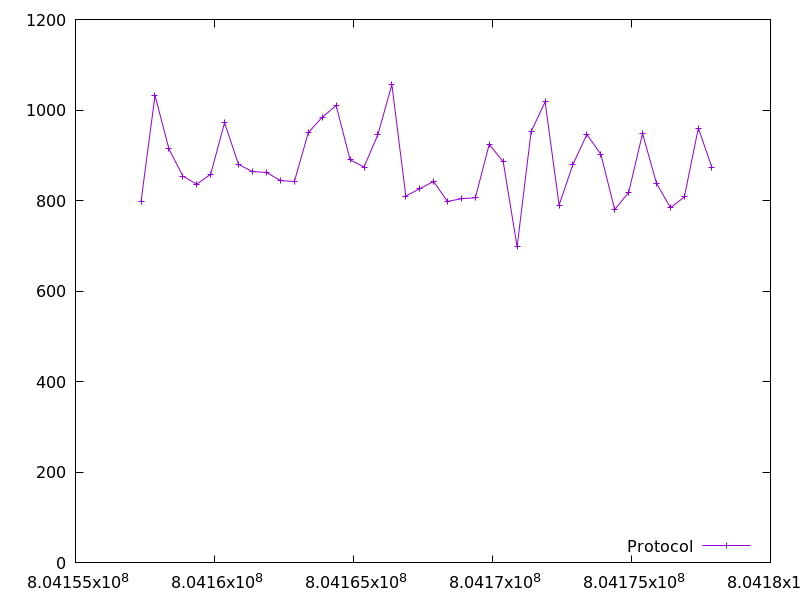

Values plotted in this chart, from the file beside it:
804157357.874688, 798.0
804157861, 1032
804158362, 914.0
804158861, 854.0
804159362, 836.0
804159862, 858.0
804160362, 972.0
804160864, 880.0
804161358, 864.0
804161875, 862.0
804162375, 844.0
804162873, 842.0
804163374, 950.0
804163875, 984.0
804164377, 1010
804164879, 890.0
804165378, 874.0
804165880, 946.0
804166380, 1056
804166882, 810.0
804167382, 826.0
804167880, 842.0
804168382, 798.0
804168882, 804.0
804169384, 806.0
804169882, 924.0
804170385, 886.0
804170886, 698.0
804171389, 952.0
804171893, 1018
804172396, 790.0
804172895, 880.0
804173398, 946.0
804173898, 902.0
804174397, 780.0
804174899, 818.0
804175400, 948.0
804175901, 838.0
804176402, 784.0
804176903, 808.0
804177406, 960.0
804177889, 874.0
